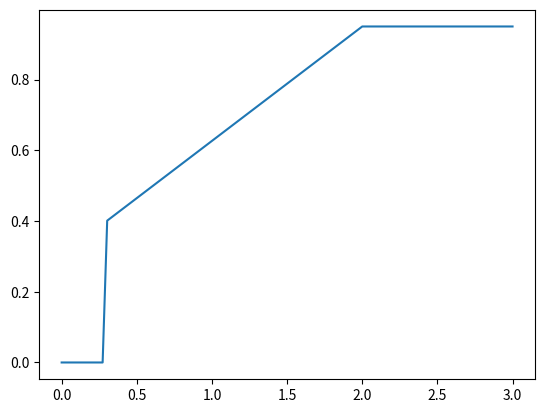

Here is the Python script that generated this plot:
import numpy as np
import matplotlib.pyplot as plt

def smooth(delta):
    max_fac = 0.95
    min_fac = 0.4
    min_acc = 0.3
    max_acc = 2.0
    out = max_fac * (1 + (max_fac - min_fac) / min_fac * min((delta - min_acc) / (max_acc - min_acc), 1)) * min_fac / max_fac * int(delta > min_acc)
    return out

def main():
    n = 100
    deltas = np.linspace(0.0, 3.0, n)
    factors = np.zeros((n, ))
    for i in range(n):
        factors[i] = smooth(deltas[i])

    plt.figure()
    plt.plot(deltas, factors)
    plt.show()





if __name__ == "__main__":
    main()


